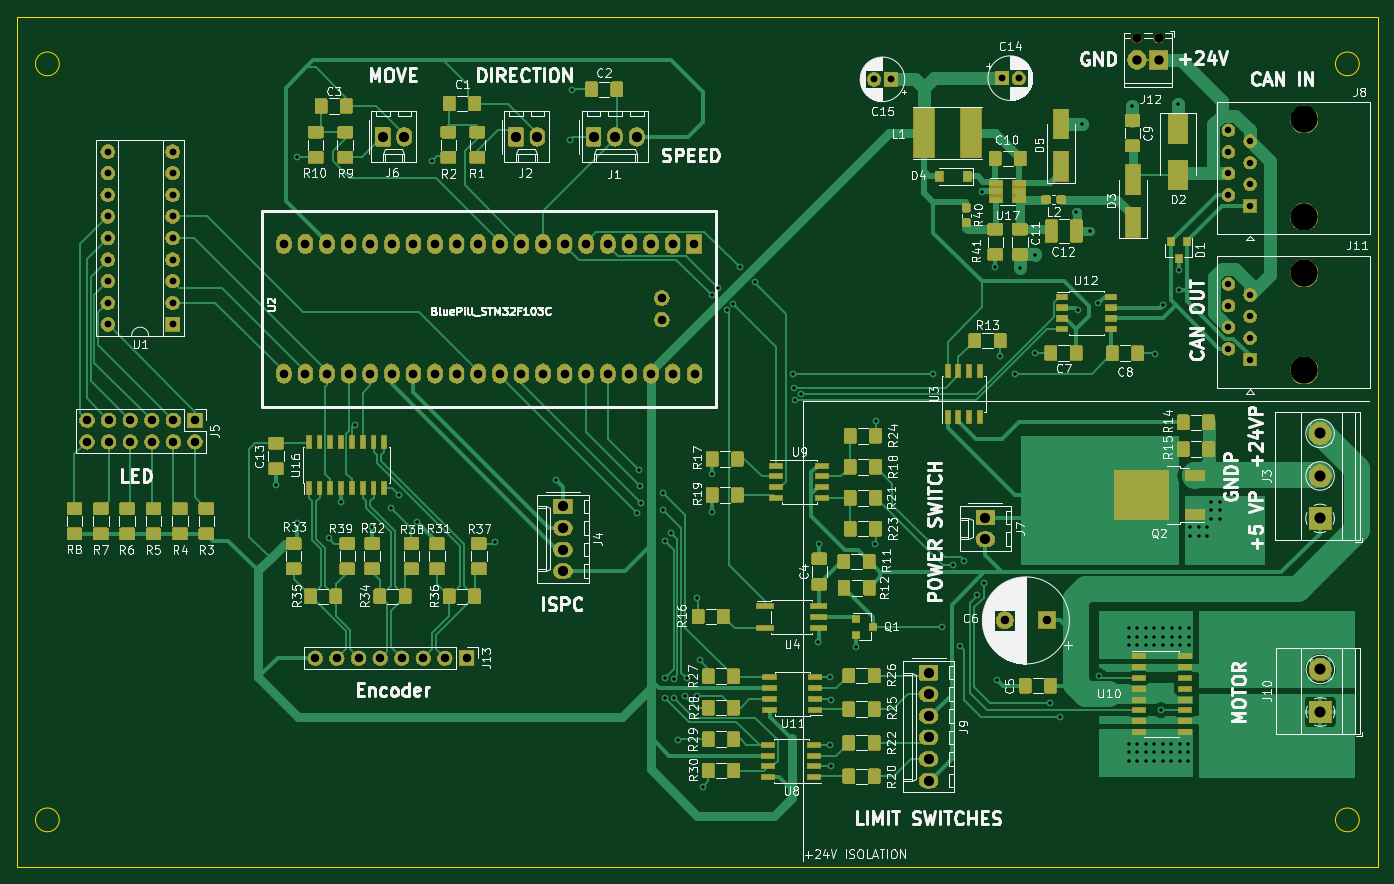
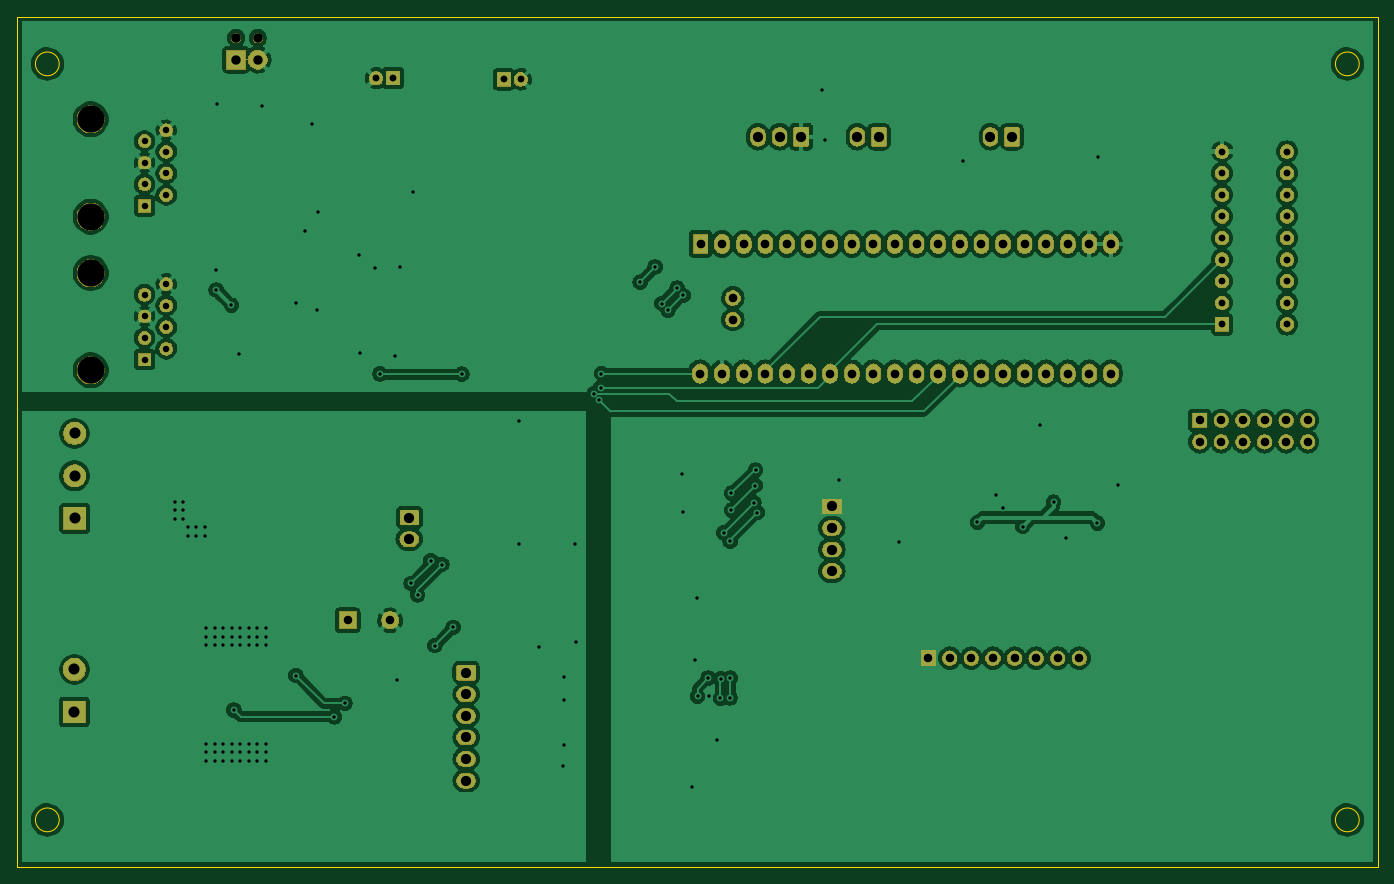
Circuit board: 11 layer files. Board 160.0 x 100.0 mm.
- bottom_copper: Motor-B_Cu.gbr (249585 bytes)
- bottom_mask: Motor-B_Mask.gbr (130504 bytes)
- paste: Motor-B_Paste.gbr (479 bytes)
- bottom_silk: Motor-B_SilkS.gbr (480 bytes)
- outline: Motor-Edge_Cuts.gbr (966 bytes)
- top_copper: Motor-F_Cu.gbr (267667 bytes)
- top_mask: Motor-F_Mask.gbr (253414 bytes)
- paste: Motor-F_Paste.gbr (199416 bytes)
- top_silk: Motor-F_SilkS.gbr (142590 bytes)
- drill: Motor-NPTH.drl (392 bytes)
- drill: Motor-PTH.drl (4699 bytes)

=== bottom_copper: Motor-B_Cu.gbr (249585 bytes, source omitted) ===
=== bottom_mask: Motor-B_Mask.gbr (130504 bytes, source omitted) ===
=== paste: Motor-B_Paste.gbr ===
G04 #@! TF.GenerationSoftware,KiCad,Pcbnew,5.1.2*
G04 #@! TF.CreationDate,2019-07-23T05:27:10+02:00*
G04 #@! TF.ProjectId,Motor,4d6f746f-722e-46b6-9963-61645f706362,rev?*
G04 #@! TF.SameCoordinates,Original*
G04 #@! TF.FileFunction,Paste,Bot*
G04 #@! TF.FilePolarity,Positive*
%FSLAX46Y46*%
G04 Gerber Fmt 4.6, Leading zero omitted, Abs format (unit mm)*
G04 Created by KiCad (PCBNEW 5.1.2) date 2019-07-23 05:27:10*
%MOMM*%
%LPD*%
G04 APERTURE LIST*
G04 APERTURE END LIST*
M02*

=== bottom_silk: Motor-B_SilkS.gbr ===
G04 #@! TF.GenerationSoftware,KiCad,Pcbnew,5.1.2*
G04 #@! TF.CreationDate,2019-07-23T05:27:10+02:00*
G04 #@! TF.ProjectId,Motor,4d6f746f-722e-46b6-9963-61645f706362,rev?*
G04 #@! TF.SameCoordinates,Original*
G04 #@! TF.FileFunction,Legend,Bot*
G04 #@! TF.FilePolarity,Positive*
%FSLAX46Y46*%
G04 Gerber Fmt 4.6, Leading zero omitted, Abs format (unit mm)*
G04 Created by KiCad (PCBNEW 5.1.2) date 2019-07-23 05:27:10*
%MOMM*%
%LPD*%
G04 APERTURE LIST*
G04 APERTURE END LIST*
M02*

=== outline: Motor-Edge_Cuts.gbr ===
G04 #@! TF.GenerationSoftware,KiCad,Pcbnew,5.1.2*
G04 #@! TF.CreationDate,2019-07-23T05:27:10+02:00*
G04 #@! TF.ProjectId,Motor,4d6f746f-722e-46b6-9963-61645f706362,rev?*
G04 #@! TF.SameCoordinates,Original*
G04 #@! TF.FileFunction,Profile,NP*
%FSLAX46Y46*%
G04 Gerber Fmt 4.6, Leading zero omitted, Abs format (unit mm)*
G04 Created by KiCad (PCBNEW 5.1.2) date 2019-07-23 05:27:10*
%MOMM*%
%LPD*%
G04 APERTURE LIST*
%ADD10C,0.050000*%
G04 APERTURE END LIST*
D10*
X197840000Y-139450000D02*
G75*
G03X197840000Y-139450000I-1400000J0D01*
G01*
X197840000Y-50550000D02*
G75*
G03X197840000Y-50550000I-1400000J0D01*
G01*
X44970000Y-139450000D02*
G75*
G03X44970000Y-139450000I-1400000J0D01*
G01*
X44970000Y-50550000D02*
G75*
G03X44970000Y-50550000I-1400000J0D01*
G01*
X200000000Y-145000000D02*
X200000000Y-45000000D01*
X200000000Y-45000000D02*
X40000000Y-45000000D01*
X40000000Y-45000000D02*
X40000000Y-145000000D01*
X40000000Y-145000000D02*
X200000000Y-145000000D01*
M02*

=== top_copper: Motor-F_Cu.gbr (267667 bytes, source omitted) ===
=== top_mask: Motor-F_Mask.gbr (253414 bytes, source omitted) ===
=== paste: Motor-F_Paste.gbr (199416 bytes, source omitted) ===
=== top_silk: Motor-F_SilkS.gbr (142590 bytes, source omitted) ===
=== drill: Motor-NPTH.drl ===
M48
; DRILL file {KiCad 5.1.2} date Di 23 Jul 2019 05:27:12 CEST
; FORMAT={-:-/ absolute / inch / decimal}
; #@! TF.CreationDate,2019-07-23T05:27:12+02:00
; #@! TF.GenerationSoftware,Kicad,Pcbnew,5.1.2
; #@! TF.FileFunction,NonPlated,1,2,NPTH
FMAT,2
INCH
T1C0.0433
T2C0.1260
%
G90
G05
T1
X6.7598Y-1.8712
X6.8598Y-1.8712
T2
X7.5335Y-2.2474
X7.5335Y-2.6974
X7.5335Y-2.959
X7.5335Y-3.409
T0
M30

=== drill: Motor-PTH.drl ===
M48
; DRILL file {KiCad 5.1.2} date Di 23 Jul 2019 05:27:12 CEST
; FORMAT={-:-/ absolute / inch / decimal}
; #@! TF.CreationDate,2019-07-23T05:27:12+02:00
; #@! TF.GenerationSoftware,Kicad,Pcbnew,5.1.2
; #@! TF.FileFunction,Plated,1,2,PTH
FMAT,2
INCH
T1C0.0157
T2C0.0299
T3C0.0315
T4C0.0394
T5C0.0400
T6C0.0433
T7C0.0472
T8C0.0512
%
G90
G05
T1
X2.7753Y-3.9397
X2.8708Y-2.4227
X2.8723Y-4.1167
X3.0188Y-4.1872
X3.0753Y-4.0197
X3.1383Y-3.6622
X3.2183Y-4.1322
X3.3073Y-4.0452
X3.3413Y-3.9842
X3.4278Y-4.1132
X3.4938Y-2.4397
X3.7888Y-4.2047
X4.0708Y-3.9177
X4.1338Y-2.3417
X4.1458Y-2.1127
X4.4468Y-4.0677
X4.4548Y-3.8707
X4.4568Y-3.9427
X4.4628Y-4.0217
X4.5668Y-3.9777
X4.5668Y-4.0567
X4.5728Y-4.2007
X4.5728Y-4.8347
X4.5738Y-4.9257
X4.6018Y-4.1607
X4.6158Y-4.8357
X4.6178Y-4.9277
X4.6348Y-5.1187
X4.6688Y-4.9187
X4.6748Y-4.8337
X4.7238Y-4.9187
X4.7248Y-4.4637
X4.7348Y-4.7517
X4.7488Y-5.3377
X4.7903Y-3.0622
X4.7918Y-4.0657
X4.7943Y-3.8897
X4.8183Y-3.0287
X4.8603Y-3.1302
X4.8893Y-3.0997
X4.9203Y-2.9307
X4.9893Y-3.0012
X5.1688Y-3.4237
X5.1719Y-3.4891
X5.1782Y-3.5484
X5.2028Y-3.5177
X5.285Y-4.6645
X5.2895Y-4.212
X5.3404Y-4.83
X5.3408Y-5.1433
X5.3424Y-4.9334
X5.3444Y-5.2397
X5.4584Y-4.6876
X5.5483Y-4.2147
X5.5503Y-3.6422
X5.8148Y-3.4267
X5.8548Y-4.5987
X5.9074Y-4.308
X5.9398Y-4.6837
X5.9587Y-4.2896
X6.0193Y-4.4487
X6.0403Y-2.5832
X6.0498Y-4.3957
X6.1028Y-2.9317
X6.1138Y-4.8407
X6.1251Y-3.3445
X6.1938Y-3.4257
X6.2173Y-2.9337
X6.2878Y-3.3292
X6.2893Y-2.8727
X6.3559Y-4.9505
X6.4048Y-5.0137
X6.4788Y-2.6767
X6.4868Y-3.1317
X6.5068Y-2.2687
X6.5428Y-2.7637
X6.5808Y-3.0977
X6.5829Y-4.8223
X6.7218Y-5.1377
X6.7218Y-5.177
X6.7218Y-5.2164
X6.7228Y-4.6027
X6.7228Y-4.642
X6.7228Y-4.6814
X6.7383Y-2.1832
X6.7612Y-5.1377
X6.7612Y-5.177
X6.7612Y-5.2164
X6.7622Y-4.6027
X6.7622Y-4.642
X6.7622Y-4.6814
X6.8005Y-5.1377
X6.8005Y-5.177
X6.8005Y-5.2164
X6.8015Y-4.6027
X6.8015Y-4.642
X6.8015Y-4.6814
X6.8399Y-5.1377
X6.8399Y-5.177
X6.8399Y-5.2164
X6.8409Y-4.6027
X6.8409Y-4.642
X6.8409Y-4.6814
X6.8453Y-3.3312
X6.8708Y-4.9817
X6.8793Y-5.1377
X6.8793Y-5.177
X6.8793Y-5.2164
X6.8803Y-4.6027
X6.8803Y-4.642
X6.8803Y-4.6814
X6.8816Y-3.1075
X6.9187Y-5.1377
X6.9187Y-5.177
X6.9187Y-5.2164
X6.9197Y-4.6027
X6.9197Y-4.642
X6.9197Y-4.6814
X6.9493Y-2.1737
X6.9522Y-3.0371
X6.9534Y-2.9429
X6.958Y-5.1377
X6.958Y-5.177
X6.958Y-5.2164
X6.959Y-4.6027
X6.959Y-4.642
X6.959Y-4.6814
X6.9974Y-5.1377
X6.9974Y-5.177
X6.9974Y-5.2164
X6.9984Y-4.6027
X6.9984Y-4.642
X6.9984Y-4.6814
X7.0053Y-4.1355
X7.0053Y-4.1749
X7.0447Y-4.1355
X7.0447Y-4.1749
X7.0841Y-4.1355
X7.0841Y-4.1749
X7.1038Y-4.0167
X7.1038Y-4.056
X7.1038Y-4.0954
X7.1432Y-4.0167
X7.1432Y-4.056
X7.1432Y-4.0954
T2
X7.1835Y-2.2974
X7.1835Y-2.3974
X7.1835Y-2.4974
X7.1835Y-2.5974
X7.2835Y-2.3474
X7.2835Y-2.4474
X7.2835Y-2.5474
X7.2835Y-2.6474
X7.1835Y-3.009
X7.1835Y-3.109
X7.1835Y-3.209
X7.1835Y-3.309
X7.2835Y-3.059
X7.2835Y-3.159
X7.2835Y-3.259
X7.2835Y-3.359
T3
X5.5421Y-2.0617
X5.6208Y-2.0617
X1.9948Y-2.3962
X1.9948Y-2.4962
X1.9948Y-2.5962
X1.9948Y-2.6962
X1.9948Y-2.7962
X1.9948Y-2.8962
X1.9948Y-2.9962
X1.9948Y-3.0962
X1.9948Y-3.1962
X2.2948Y-2.3962
X2.2948Y-2.4962
X2.2948Y-2.5962
X2.2948Y-2.6962
X2.2948Y-2.7962
X2.2948Y-2.8962
X2.2948Y-2.9962
X2.2948Y-3.0962
X2.2948Y-3.1962
X6.1338Y-2.0562
X6.2125Y-2.0562
T4
X2.9559Y-4.7413
X3.0559Y-4.7413
X3.1559Y-4.7413
X3.2559Y-4.7413
X3.3559Y-4.7413
X3.4559Y-4.7413
X3.5559Y-4.7413
X3.6559Y-4.7413
X1.8988Y-3.6402
X1.8988Y-3.7402
X1.9988Y-3.6402
X1.9988Y-3.7402
X2.0988Y-3.6402
X2.0988Y-3.7402
X2.1988Y-3.6402
X2.1988Y-3.7402
X2.2988Y-3.6402
X2.2988Y-3.7402
X2.3988Y-3.6402
X2.3988Y-3.7402
X6.147Y-4.5667
X6.3438Y-4.5667
T5
X2.8098Y-2.8237
X2.8098Y-3.4237
X2.9098Y-2.8237
X2.9098Y-3.4237
X3.0098Y-2.8237
X3.0098Y-3.4237
X3.1098Y-2.8237
X3.1098Y-3.4237
X3.2098Y-2.8237
X3.2098Y-3.4237
X3.3098Y-2.8237
X3.3098Y-3.4237
X3.4098Y-2.8237
X3.4098Y-3.4237
X3.5098Y-2.8237
X3.5098Y-3.4237
X3.6098Y-2.8237
X3.6098Y-3.4237
X3.7098Y-2.8237
X3.7098Y-3.4237
X3.8098Y-2.8237
X3.8098Y-3.4237
X3.9098Y-2.8237
X3.9098Y-3.4237
X4.0098Y-2.8237
X4.0098Y-3.4237
X4.1098Y-2.8237
X4.1098Y-3.4237
X4.2098Y-2.8237
X4.2098Y-3.4237
X4.3098Y-2.8237
X4.3098Y-3.4237
X4.4098Y-2.8237
X4.4098Y-3.4237
X4.5098Y-2.8237
X4.5098Y-3.4237
X4.5598Y-3.0741
X4.5598Y-3.1741
X4.6098Y-2.8237
X4.6098Y-3.4237
X4.7098Y-2.8237
X4.7118Y-3.4237
T6
X6.7598Y-1.9712
X6.8598Y-1.9712
T7
X3.2678Y-2.3277
X3.3678Y-2.3277
X6.0581Y-4.091
X6.0581Y-4.191
X4.1018Y-4.0387
X4.1018Y-4.1387
X4.1018Y-4.2387
X4.1018Y-4.3387
X5.7948Y-4.8087
X5.7948Y-4.9087
X5.7948Y-5.0087
X5.7948Y-5.1087
X5.7948Y-5.2087
X5.7948Y-5.3087
X3.8838Y-2.3277
X3.9838Y-2.3277
X4.2438Y-2.3277
X4.3438Y-2.3277
X4.4438Y-2.3277
T8
X7.6075Y-3.701
X7.6075Y-3.8978
X7.6075Y-4.0947
X7.6088Y-4.7938
X7.6088Y-4.9907
T0
M30

